Run: headless pygame with SDL's dummy video driver; simulated clock (each Clock.tick advances the game by its frame time, no real sleeping); random seed 0; keys injected as events and as key.get_pressed() state; mouse plan: one left click at the window centre at the start of phase 2, then a move to the lower-right quarter at the start of phase 3.
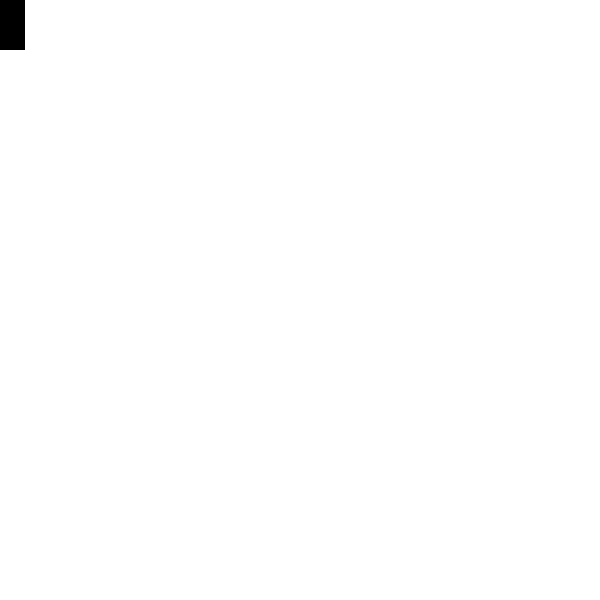
Frame 1 of 4 · flips 1–60 · no input
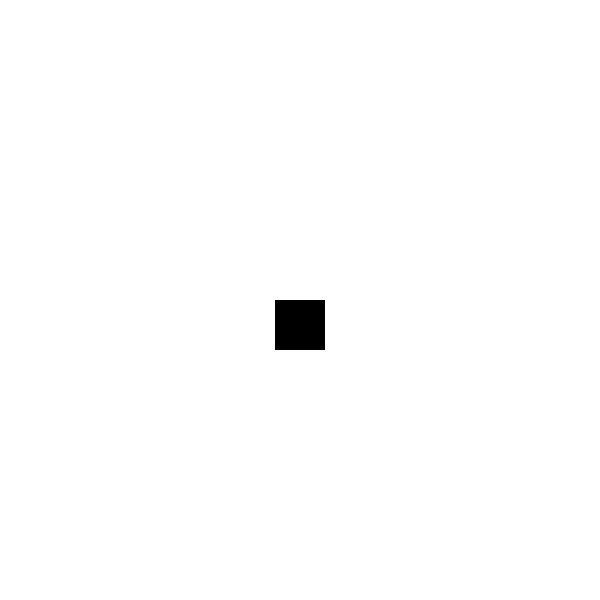
Frame 2 of 4 · flips 61–180 · clicked the window centre · tapped SPACE, RETURN · held RIGHT (→), D
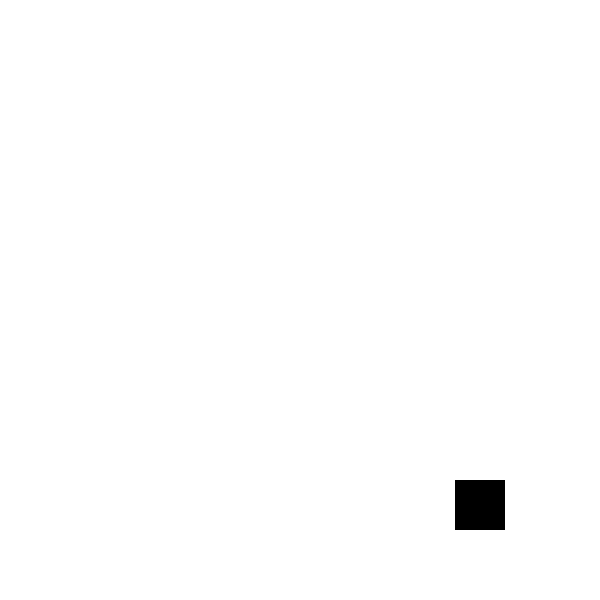
Frame 3 of 4 · flips 181–300 · moved the mouse to the lower-right quarter · held DOWN (↓), S
Frame 4 of 4 · flips 301–420 · held LEFT (←), A, UP (↑), W · screen unchanged from frame 3, image omitted

The pygame program that drew these frames:

import pygame

pygame.init()

window = pygame.display.set_mode((600,600))
window.fill((0,0,0))
running = True

class Frog:
    def __init__(self):
        self.rect = pygame.rect.Rect(0,0,50,50)

    def update(self):
        self.rect.midtop = pygame.mouse.get_pos()
        pygame.draw.rect(window, (0,0,0), self.rect)

frog = Frog()

while running:
    for event in pygame.event.get():
        if event.type == pygame.QUIT:
            running = False
    window.fill((255,255,255))
    frog.update()

    pygame.display.flip()
